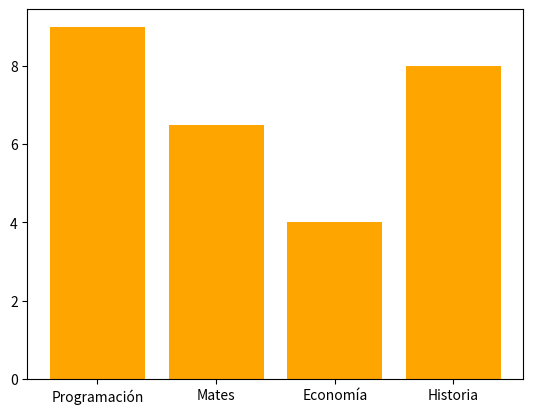

The matplotlib source for this figure:
import matplotlib.pyplot as plt 

def diagrama_barras_notas(notas, color):
        fig, ax = plt.subplots()
        ax.bar(notas.keys(), notas.values(), color = color)
        return ax

notas = {'Programación':9, 'Mates':6.5, 'Economía':4, 'Historia': 8}
diagrama_barras_notas(notas, 'orange')
plt.show()